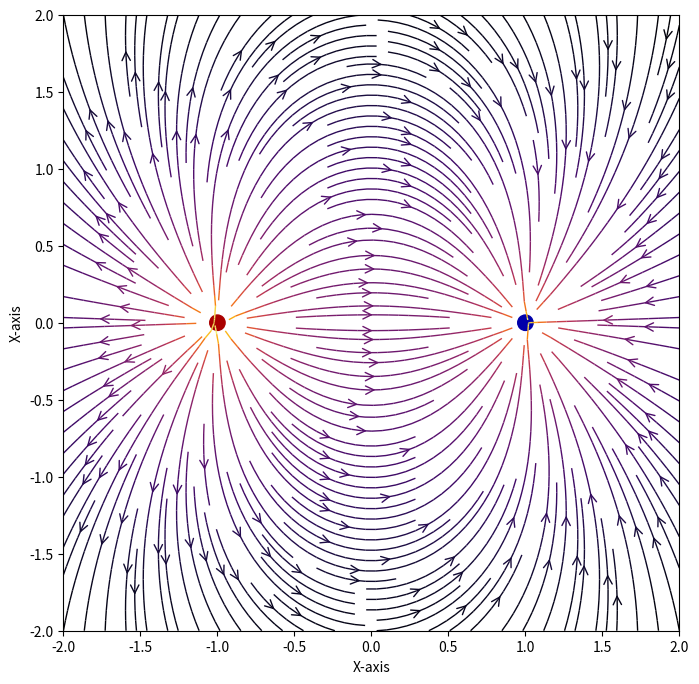

This figure's Python source:
import sys
import numpy as np
import matplotlib.pyplot as plt
from matplotlib.patches import Circle

# Function to determin electric field
def E(q, r0, x, y):
	den = np.hypot(x-r0[0], y-r0[1])**3
	return q * (x - r0[0]) / den, q * (y - r0[1]) / den

# Grid of x, y points
nx, ny = 64, 64
x = np.linspace(-2, 2, nx)
y = np.linspace(-2, 2, ny)
X, Y = np.meshgrid(x, y)

# Create a multipole with nq charges of
# alternating sign, equally spaced
# on the unit circle.

# Increase the power with increase in charge
nq = 2**1
charges = []
for i in range(nq):
	q = i % 2 * 2 - 1
	charges.append((q, (np.cos(2 * np.pi * i / nq),
						np.sin(2 * np.pi * i / nq))))

# Electric field vector, E =(Ex, Ey)
# as separate components
Ex, Ey = np.zeros((ny, nx)), np.zeros((ny, nx))

for charge in charges:
	ex, ey = E(*charge, x = X, y = Y)
	Ex += ex
	Ey += ey

fig = plt.figure(figsize =(18, 8))
ax = fig.add_subplot(111)

# Plotting the streamlines with
# proper color and arrow
color = 2 * np.log(np.hypot(Ex, Ey))
ax.streamplot(x, y, Ex, Ey, color = color,
			linewidth = 1, cmap = plt.cm.inferno,
			density = 2, arrowstyle ='->',
			arrowsize = 1.5)

# Add filled circles for the charges
# themselves
charge_colors = {True: '#AA0000',
				False: '#0000AA'}

for q, pos in charges:
	ax.add_artist(Circle(pos, 0.05,
						color = charge_colors[q>0]))

ax.set_xlabel('X-axis')
ax.set_ylabel('X-axis')
ax.set_xlim(-2, 2)
ax.set_ylim(-2, 2)
ax.set_aspect('equal')

plt.show()
